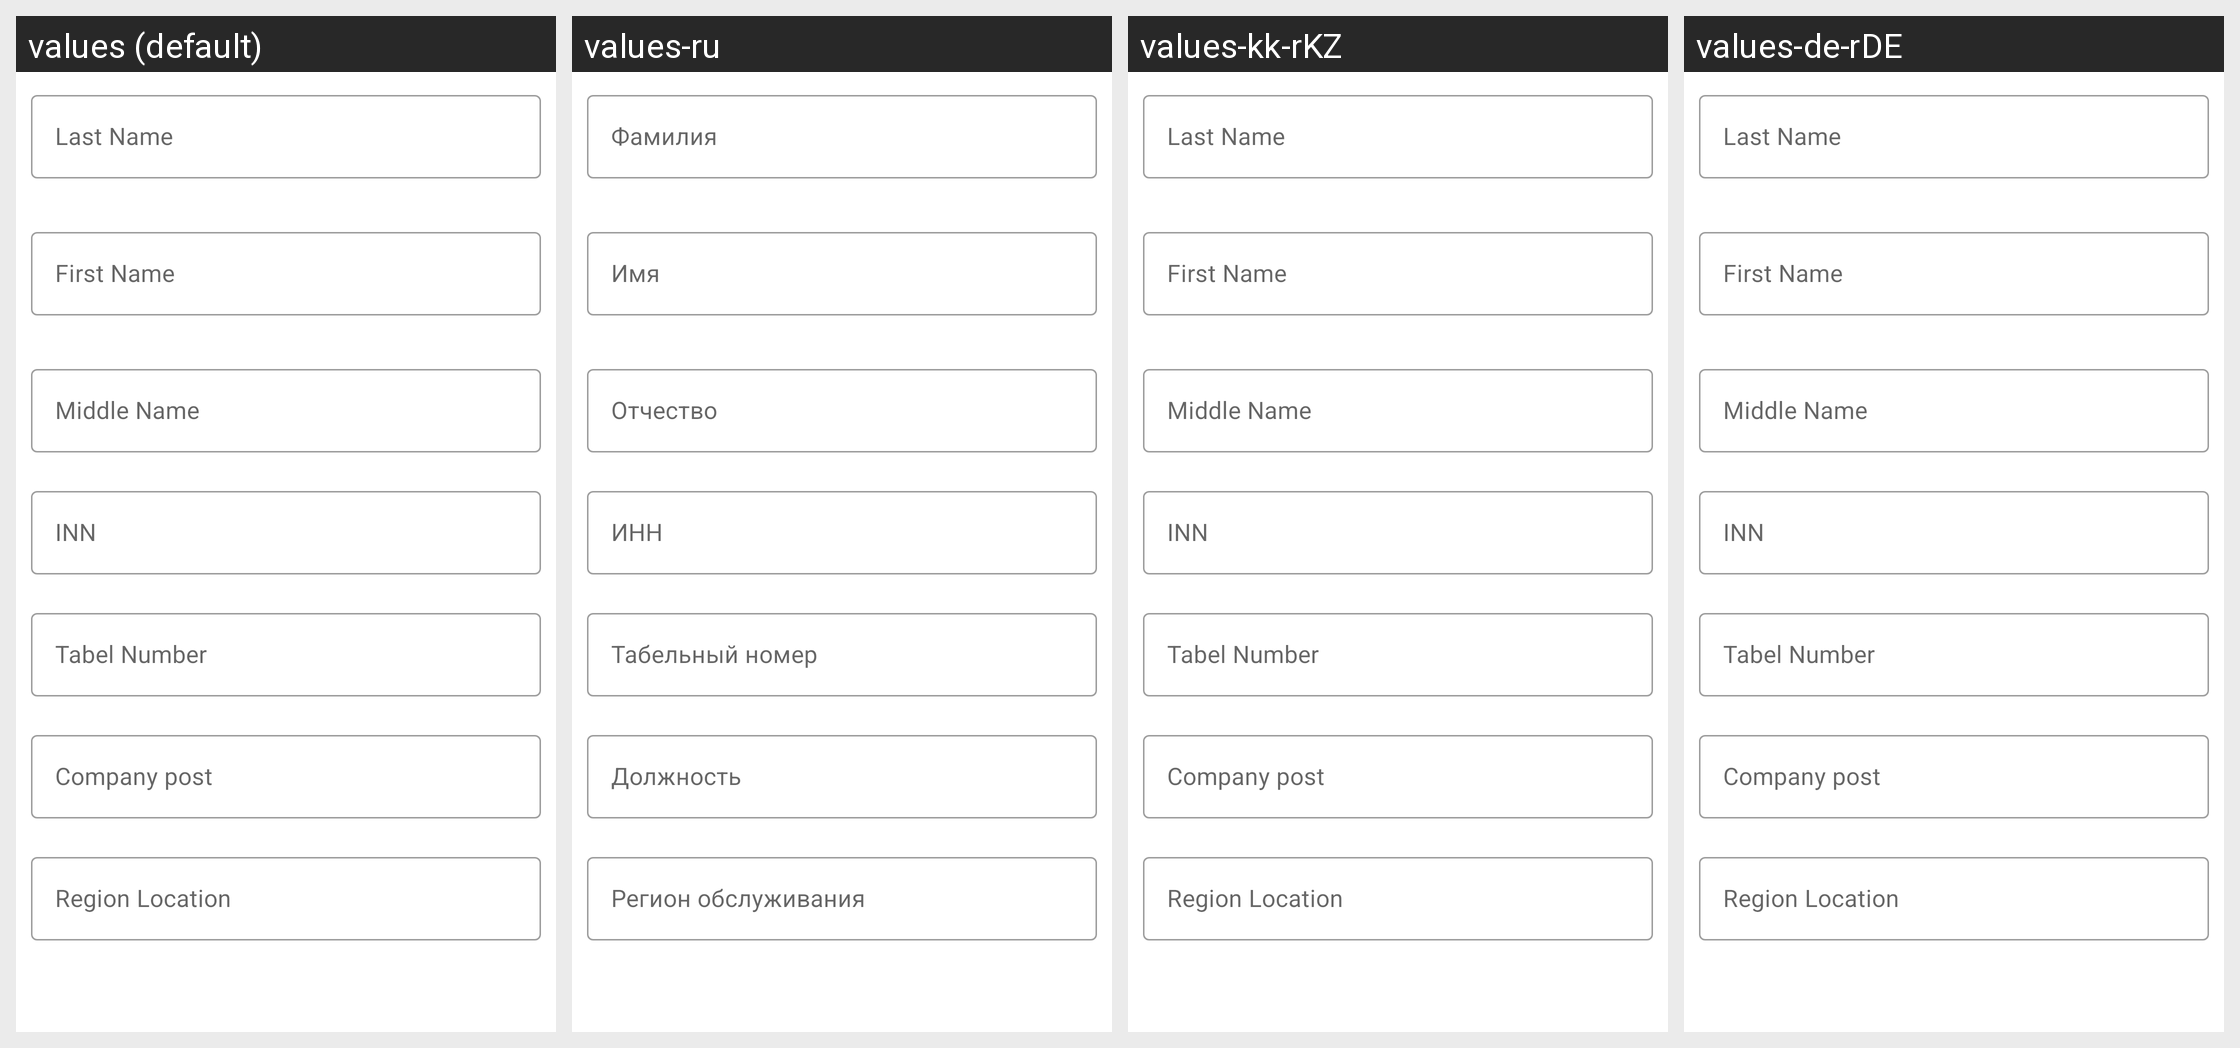

This grid shows one Android layout under several languages. Give, for every string resource on the screen, its name, the default text and each shown locale's text.
Android screen res/layout/activity_setinfo.xml rendered under 4 locales, left to right: values (default), values-ru, values-kk-rKZ, values-de-rDE. Device: Nexus 5 (rendered at 1080×1920; each locale shown at half size, 540×960, under a caption strip naming it); theme AppTheme.
Strings drawn on this screen, with the default value and each locale's value (text and hints the layout hard-codes, and strings that could not be matched under every locale, appear in the picture but are not listed):

lastName
  values: Last Name
  values-ru: Фамилия
  values-kk-rKZ: Last Name  [not translated; the default value is used]
  values-de-rDE: Last Name  [not translated; the default value is used]

firstName
  values: First Name
  values-ru: Имя
  values-kk-rKZ: First Name  [not translated; the default value is used]
  values-de-rDE: First Name  [not translated; the default value is used]

middleName
  values: Middle Name
  values-ru: Отчество
  values-kk-rKZ: Middle Name  [not translated; the default value is used]
  values-de-rDE: Middle Name  [not translated; the default value is used]

INNlabel
  values: INN
  values-ru: ИНН
  values-kk-rKZ: INN  [not translated; the default value is used]
  values-de-rDE: INN  [not translated; the default value is used]

TabNumLabel
  values: Tabel Number
  values-ru: Табельный номер
  values-kk-rKZ: Tabel Number  [not translated; the default value is used]
  values-de-rDE: Tabel Number  [not translated; the default value is used]

CPLabel
  values: Company post
  values-ru: Должность
  values-kk-rKZ: Company post  [not translated; the default value is used]
  values-de-rDE: Company post  [not translated; the default value is used]

RegionLabel
  values: Region Location
  values-ru: Регион обслуживания
  values-kk-rKZ: Region Location  [not translated; the default value is used]
  values-de-rDE: Region Location  [not translated; the default value is used]
